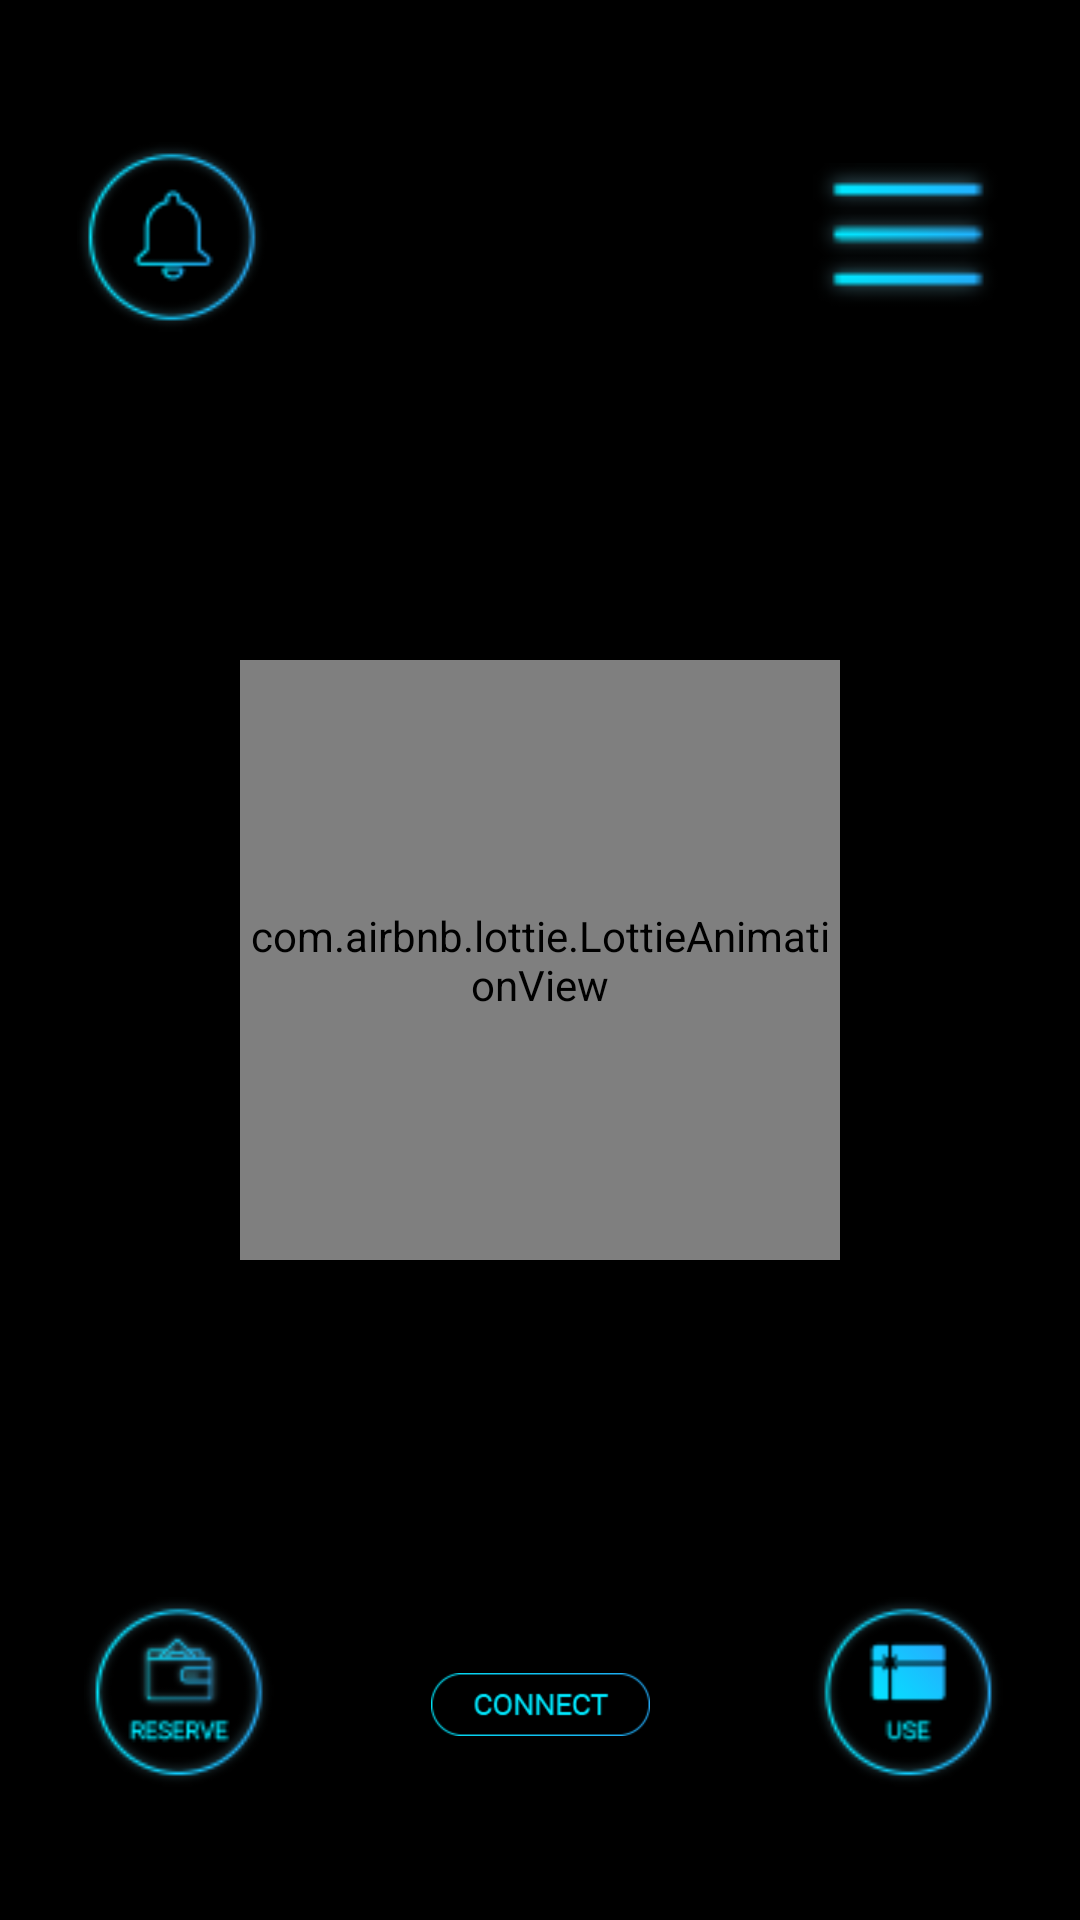

Reconstruct the res/layout file that produces this screen, plus the resources it refers to.
<!-- AndroidManifest.xml: application theme AppTheme -->
<!-- res/layout/activity_lottie_screen.xml -->
<?xml version="1.0" encoding="utf-8"?>
<androidx.constraintlayout.motion.widget.MotionLayout xmlns:android="http://schemas.android.com/apk/res/android"
    xmlns:app="http://schemas.android.com/apk/res-auto"
    android:layout_width="match_parent"
    android:layout_height="match_parent"
    android:layoutDirection="ltr"
    android:background="#000000"
    app:layoutDescription="@xml/activity_lottie_screen_scene">


    <ImageView
        android:id="@+id/connect_btn"
        android:layout_width="146.3dp"
        android:layout_height="42dp"
        app:layout_constraintBottom_toBottomOf="parent"
        app:layout_constraintEnd_toEndOf="parent"
        app:layout_constraintHorizontal_bias="0.498"
        app:layout_constraintStart_toStartOf="parent"
        app:layout_constraintTop_toTopOf="parent"
        app:layout_constraintVertical_bias="0.911"
        app:srcCompat="@drawable/connect_btn" />

    <ImageView
        android:id="@+id/reserve_btn"
        android:layout_width="63.3dp"
        android:layout_height="63.3dp"
        app:layout_constraintBottom_toBottomOf="parent"
        app:layout_constraintEnd_toStartOf="@+id/imageView"
        app:layout_constraintHorizontal_bias="0.463"
        app:layout_constraintStart_toStartOf="parent"
        app:layout_constraintTop_toTopOf="parent"
        app:layout_constraintVertical_bias="0.923"
        app:srcCompat="@drawable/reserve" />


    <ImageView
        android:id="@+id/use_btn"
        android:layout_width="63.3dp"
        android:layout_height="63.3dp"
        app:layout_constraintBottom_toBottomOf="parent"
        app:layout_constraintEnd_toEndOf="parent"
        app:layout_constraintHorizontal_bias="0.825"
        app:layout_constraintStart_toStartOf="parent"
        app:layout_constraintTop_toTopOf="parent"
        app:layout_constraintVertical_bias="0.923"
        app:srcCompat="@drawable/use" />

    <ImageView
        android:id="@+id/hamburger_btn"
        android:layout_width="63.3dp"
        android:layout_height="63.3dp"
        app:layout_constraintBottom_toBottomOf="parent"
        app:layout_constraintEnd_toEndOf="parent"
        app:layout_constraintHorizontal_bias="0.094"
        app:layout_constraintStart_toStartOf="parent"
        app:layout_constraintTop_toTopOf="parent"
        app:layout_constraintVertical_bias="0.058"
        app:srcCompat="@drawable/hamburger" />

    <ImageView
        android:id="@+id/ring_btn"
        android:layout_width="63.3dp"
        android:layout_height="63.3dp"
        app:layout_constraintBottom_toBottomOf="parent"
        app:layout_constraintEnd_toEndOf="parent"
        app:layout_constraintHorizontal_bias="0.094"
        app:layout_constraintStart_toStartOf="parent"
        app:layout_constraintTop_toTopOf="parent"
        app:layout_constraintVertical_bias="0.058"
        app:srcCompat="@drawable/ring" />

    <com.airbnb.lottie.LottieAnimationView
        android:id="@+id/lottie"
        android:layout_width="300dp"
        android:layout_height="300dp"
        app:layout_constraintBottom_toBottomOf="parent"
        app:layout_constraintEnd_toEndOf="parent"
        app:layout_constraintStart_toStartOf="parent"
        app:layout_constraintTop_toTopOf="parent"
        app:lottie_autoPlay="true"
        app:lottie_loop="true"
        app:lottie_fileName="progress.json" />


</androidx.constraintlayout.motion.widget.MotionLayout>
<!-- resources referenced by this layout -->
<resources>
  <!-- drawable connect_btn: png bitmap (drawable, 2817 bytes) -->
  <!-- drawable hamburger: png bitmap (drawable, 1020 bytes) -->
  <!-- drawable reserve: png bitmap (drawable, 7209 bytes) -->
  <!-- drawable ring: png bitmap (drawable, 5883 bytes) -->
  <!-- drawable use: png bitmap (drawable, 5657 bytes) -->
  <style name="AppTheme" parent="Theme.AppCompat.Light.NoActionBar">
          
          <item name="android:windowTranslucentNavigation">true</item>
          <item name="android:windowTranslucentStatus">true</item>
      </style>
</resources>
